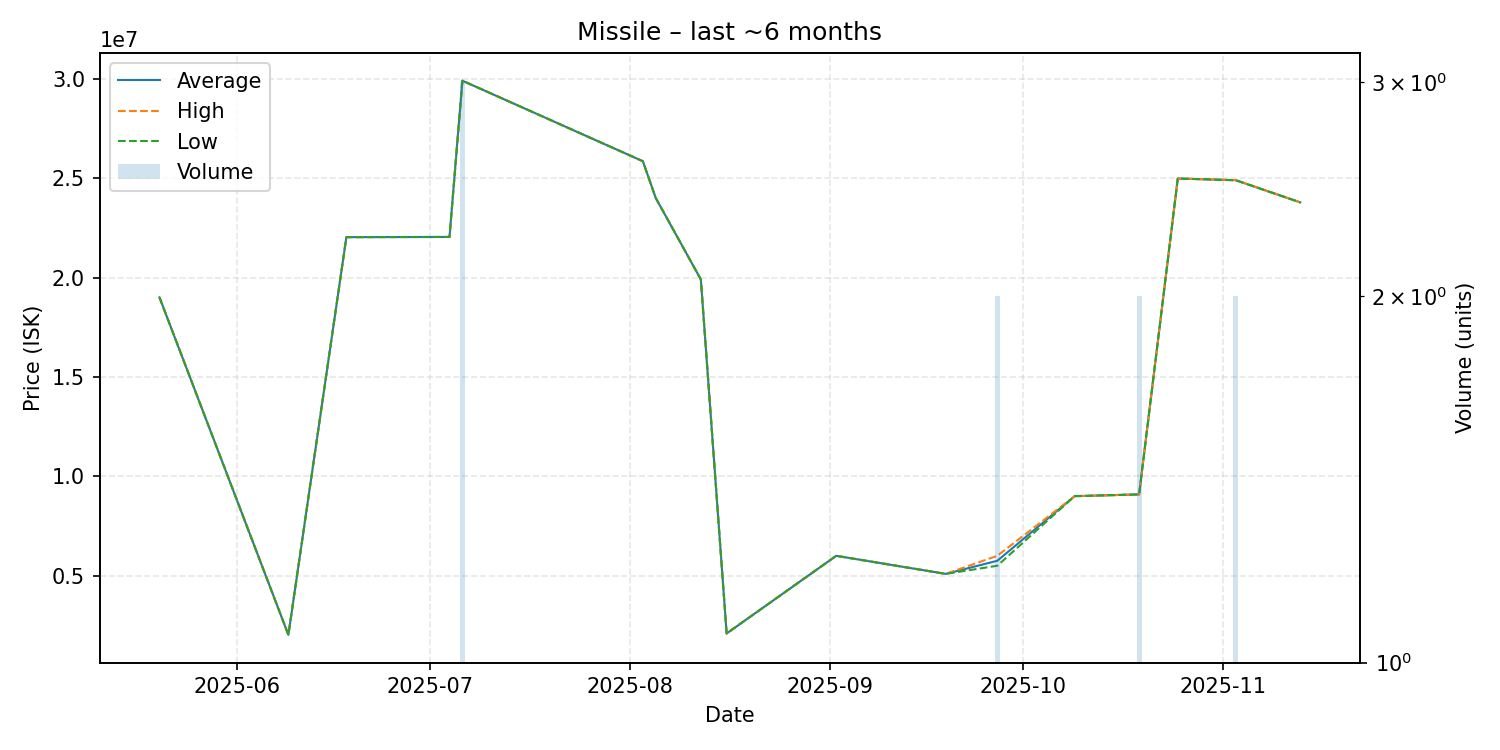

Values plotted in this chart, from the file beside it:
date, average, highest, lowest, order_count, volume
2025-05-20, 19000000, 19000000, 19000000, 1, 1
2025-06-09, 2022000, 2022000, 2022000, 1, 1
2025-06-18, 22030000, 22030000, 22030000, 1, 1
2025-07-04, 22040000, 22040000, 22040000, 1, 1
2025-07-06, 29900000, 29900000, 29900000, 2, 3
2025-08-03, 25850000, 25850000, 25850000, 1, 1
2025-08-05, 24000000, 24000000, 24000000, 1, 1
2025-08-12, 19900000, 19900000, 19900000, 1, 1
2025-08-16, 2093000, 2093000, 2093000, 1, 1
2025-09-02, 5999000, 5999000, 5999000, 1, 1
2025-09-19, 5090000, 5090000, 5090000, 1, 1
2025-09-27, 5750000, 6000000, 5500000, 2, 2
2025-10-09, 9000000, 9000000, 9000000, 1, 1
2025-10-19, 9088500, 9089000, 9088000, 2, 2
2025-10-25, 24980000, 24980000, 24980000, 1, 1
2025-11-03, 24895000, 24900000, 24890000, 2, 2
2025-11-13, 23780000, 23780000, 23780000, 1, 1
